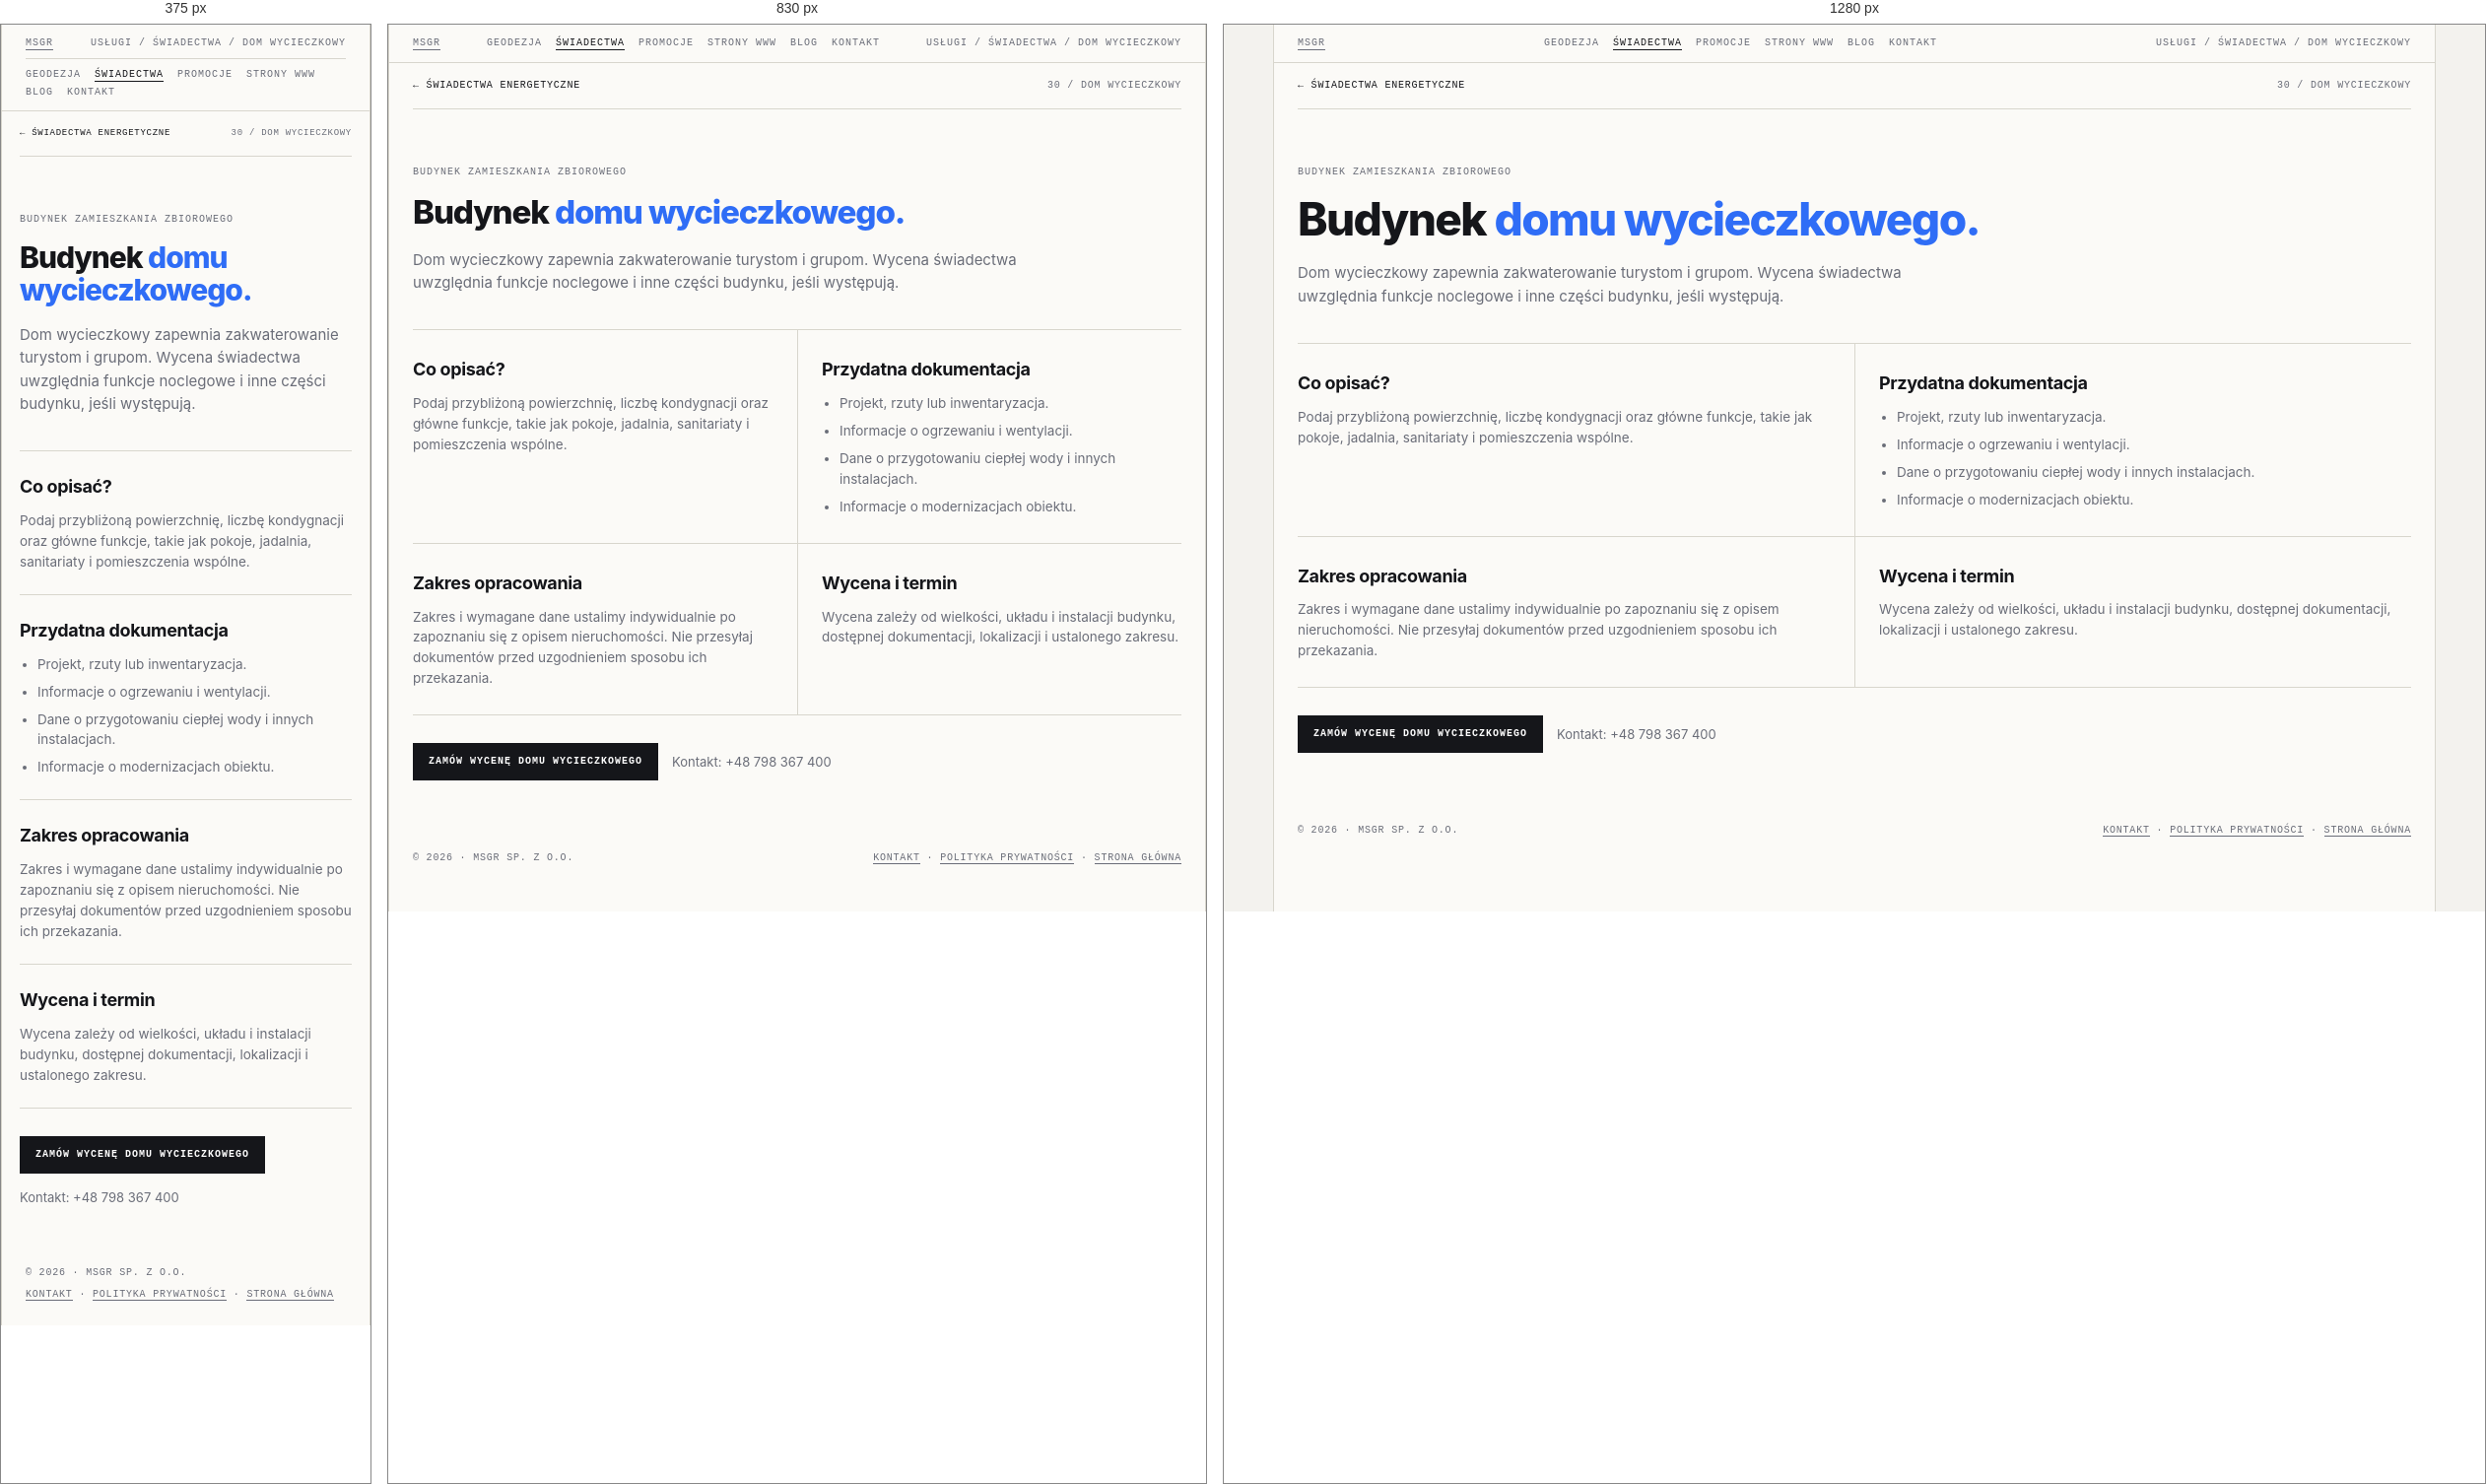
Rendered at 375 px, 830 px and 1280 px, left to right.

<!-- file: swiadectwo-domu-wycieczkowego.html -->
<!doctype html>
<html lang="pl">
<head>
<meta name="theme-color" content="#f3f2ee">
<link rel="canonical" href="https://geocert.pl/swiadectwo-domu-wycieczkowego.html">
<meta charset="utf-8"><meta name="viewport" content="width=device-width, initial-scale=1">
<meta name="description" content="Świadectwo energetyczne: Budynek domu wycieczkowego. Informacje o zakresie, dokumentach i indywidualnej wycenie w MSGR.">
<title>Świadectwo energetyczne — Budynek domu wycieczkowego | MSGR</title>
<link rel="icon" href="favicon.ico" sizes="any"><link rel="stylesheet" href="swiadectwa.css">
    <meta property="og:type" content="website">
    <meta property="og:locale" content="pl_PL">
    <meta property="og:site_name" content="MSGR">
    <meta property="og:title" content="Świadectwo energetyczne — Budynek domu wycieczkowego | MSGR">
    <meta property="og:description" content="Świadectwo energetyczne: Budynek domu wycieczkowego. Informacje o zakresie, dokumentach i indywidualnej wycenie w MSGR.">
    <meta name="twitter:card" content="summary">
    <meta name="twitter:title" content="Świadectwo energetyczne — Budynek domu wycieczkowego | MSGR">
    <meta name="twitter:description" content="Świadectwo energetyczne: Budynek domu wycieczkowego. Informacje o zakresie, dokumentach i indywidualnej wycenie w MSGR.">
</head>
<body><div class="frame">
  <div class="bar"><a href="index.html">MSGR</a><nav class="bar-nav" aria-label="Menu główne"><a href="geodezja.html">Geodezja</a><a href="swiadectwa.html" aria-current="page">Świadectwa</a><a href="promocje.html">Promocje</a><a href="msgrit.html">Strony WWW</a><a href="blog.html">Blog</a><a href="kontakt.html">Kontakt</a></nav><span>Usługi / Świadectwa / Dom wycieczkowy</span></div>
  <main class="detail-main">
    <nav class="detail-crumb" aria-label="Nawigacja okruszkowa"><a href="swiadectwa.html">← Świadectwa energetyczne</a><span>30 / Dom wycieczkowy</span></nav>
    <header class="detail-hero"><span class="eyebrow">Budynek zamieszkania zbiorowego</span><h1>Budynek <em>domu wycieczkowego.</em></h1>
      <p class="lead">Dom wycieczkowy zapewnia zakwaterowanie turystom i grupom. Wycena świadectwa uwzględnia funkcje noclegowe i inne części budynku, jeśli występują.</p></header>
    <div class="detail-sections">
      <section class="detail-section"><h2>Co opisać?</h2><p>Podaj przybliżoną powierzchnię, liczbę kondygnacji oraz główne funkcje, takie jak pokoje, jadalnia, sanitariaty i pomieszczenia wspólne.</p></section>
      <section class="detail-section"><h2>Przydatna dokumentacja</h2><ul><li>Projekt, rzuty lub inwentaryzacja.</li><li>Informacje o ogrzewaniu i wentylacji.</li><li>Dane o przygotowaniu ciepłej wody i innych instalacjach.</li><li>Informacje o modernizacjach obiektu.</li></ul></section>
      <section class="detail-section"><h2>Zakres opracowania</h2><p>Zakres i wymagane dane ustalimy indywidualnie po zapoznaniu się z opisem nieruchomości. Nie przesyłaj dokumentów przed uzgodnieniem sposobu ich przekazania.</p></section>
      <section class="detail-section"><h2>Wycena i termin</h2><p>Wycena zależy od wielkości, układu i instalacji budynku, dostępnej dokumentacji, lokalizacji i ustalonego zakresu.</p></section>
    </div>
    <div class="detail-cta"><a class="btn primary" href="kontakt.html?service=swiadectwo&amp;typ=domu-wycieczkowego">Zamów wycenę domu wycieczkowego</a><p>Kontakt: <a href="tel:+48798367400">+48 798 367 400</a></p></div>
  </main>
  <footer><span>© 2026 · MSGR sp. z o.o.</span><span><a href="kontakt.html">Kontakt</a> · <a href="polityka-prywatnosci.html">Polityka prywatności</a> · <a href="index.html">Strona główna</a></span></footer>
</div></body></html>


/* @media block from swiadectwa.css */
@media (max-width:900px){
  .hero{grid-template-columns:1fr}
  .grid{grid-template-columns:1fr}
  .card{border-right:0}
  .info{grid-template-columns:1fr}
  .info > div:first-child{border-right:0;border-bottom:1px solid var(--line)}
}

/* @media block from swiadectwa.css */
@media(max-width:760px){
  .bar{flex-wrap:wrap;gap:8px}
  .bar .bar-nav{order:3;width:100%;justify-content:flex-start;padding-top:9px;border-top:1px solid var(--line)}
}

/* @media block from swiadectwa.css */
@media (max-width:760px){
  .quote{grid-template-columns:1fr;gap:24px;padding:36px 18px}
  .form-grid{grid-template-columns:1fr}
  .quote-form .full{grid-column:auto}
  .detail-main{padding:0 18px 36px}
  .detail-sections{grid-template-columns:1fr}
  .detail-section,.detail-section:nth-child(even){padding:22px 0;border-left:0}
  .detail-crumb{font-size:9px}
}